Run: headless pygame with SDL's dummy video driver; simulated clock (each Clock.tick advances the game by its frame time, no real sleeping); random seed 0; keys injected as events and as key.get_pressed() state; no mouse input.
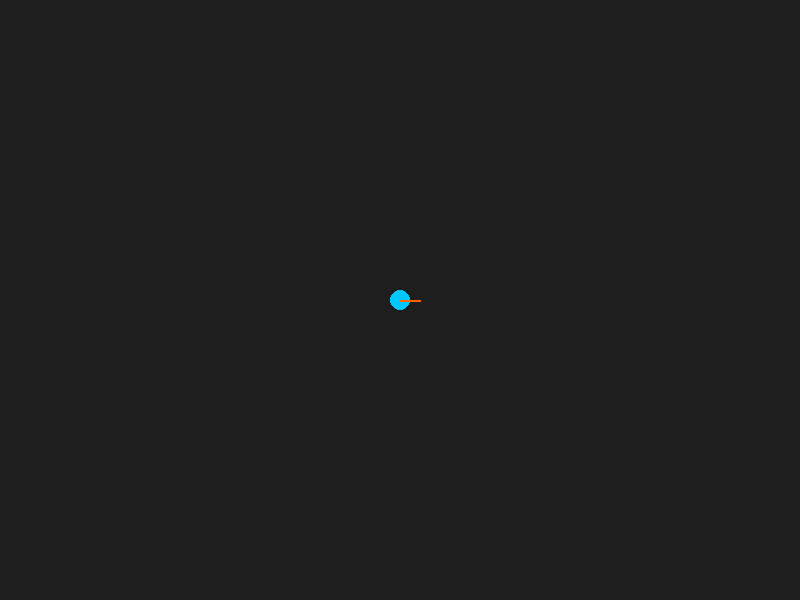
Frame 1 of 4 · flips 1–60 · no input
Frame 2 of 4 · flips 61–180 · tapped SPACE, RETURN · held RIGHT (→), D · screen unchanged from frame 1, image omitted
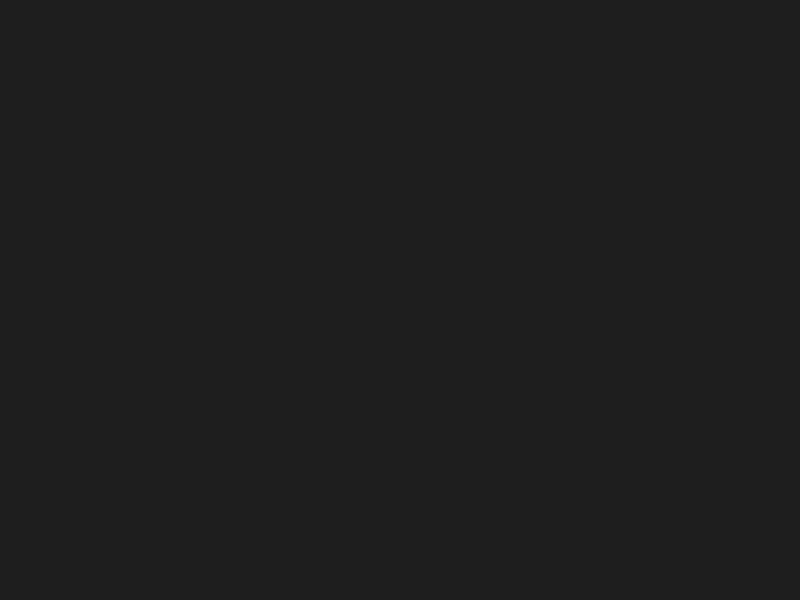
Frame 3 of 4 · flips 181–300 · held DOWN (↓), S
Frame 4 of 4 · flips 301–420 · held LEFT (←), A, UP (↑), W · screen unchanged from frame 3, image omitted

The pygame program that drew these frames:

import pygame 
import sys
import math

pygame.init()

WIDTH , HEIGHT = 800 , 600 
screen  = pygame.display.set_mode((WIDTH,HEIGHT))
pygame.display.set_caption("AI CAR VERSION 2")
clock = pygame.time.Clock()
FPS = 60

#Car sınıfı
class Car : 
    def __init__(self, x , y):
        self.x = x
        self.y = y
        self.angle = 0 
        self.velocity = 0
        self.accerelation = 0.9
        self.max_speed = 20
        self.friction = 1
        self.turn_speed = 5

    def update(self, keys): #Hızlanma ve yavaşlama
        if keys[pygame.K_UP]:
            self.velocity += self.accerelation
        if keys[pygame.K_DOWN]:
            self.velocity -= self.accerelation

        #Maksimum hız
        self.velocity = max(-self.max_speed, min(self.max_speed,self.velocity)) 

        #Sürtünme
        self.velocity *= self.friction

        if abs(self.velocity) > 0.1 : 
            if keys[pygame.K_LEFT]: 
                self.angle = self.angle + self.turn_speed
            if keys[pygame.K_RIGHT]:
                self.angle = self.angle - self.turn_speed

        self.x += math.cos(math.radians(self.angle)) * self.velocity
        self.y -= math.sin(math.radians(self.angle)) * self.velocity
        
    def draw (self, screen) : 
        pygame.draw.circle(screen, (0,200, 255), (int(self.x), int(self.y)), 10)

        end_x = self.x + math.cos(math.radians(self.angle)) * 20 
        end_y = self.y - math.sin(math.radians(self.angle)) * 20 
        pygame.draw.line(screen, (255, 100 ,0 ), (self.x, self.y) ,(int(end_x),int(end_y)),2)




Car = Car(400,300)
while True : 
    for game in pygame.event.get():
        if game.type == pygame.QUIT:
            pygame.quit()
            sys.exit()
    
    keys = pygame.key.get_pressed()
    Car.update(keys)

    screen.fill((30,30,30))
    Car.draw(screen)
    pygame.display.flip()
    clock.tick(FPS)
